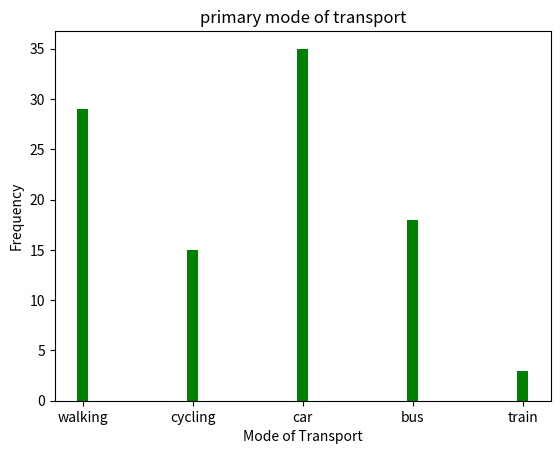

The script that saved this image:
import matplotlib.pyplot as plt
import numpy as np
x=np.array(['walking','cycling','car','bus','train'])
y=np.array([29,15,35,18,3])
plt.xlabel("Mode of Transport")
plt.ylabel("Frequency")
plt.title("primary mode of transport")
plt.bar(x,y,color="green",width=.1)
plt.show()
